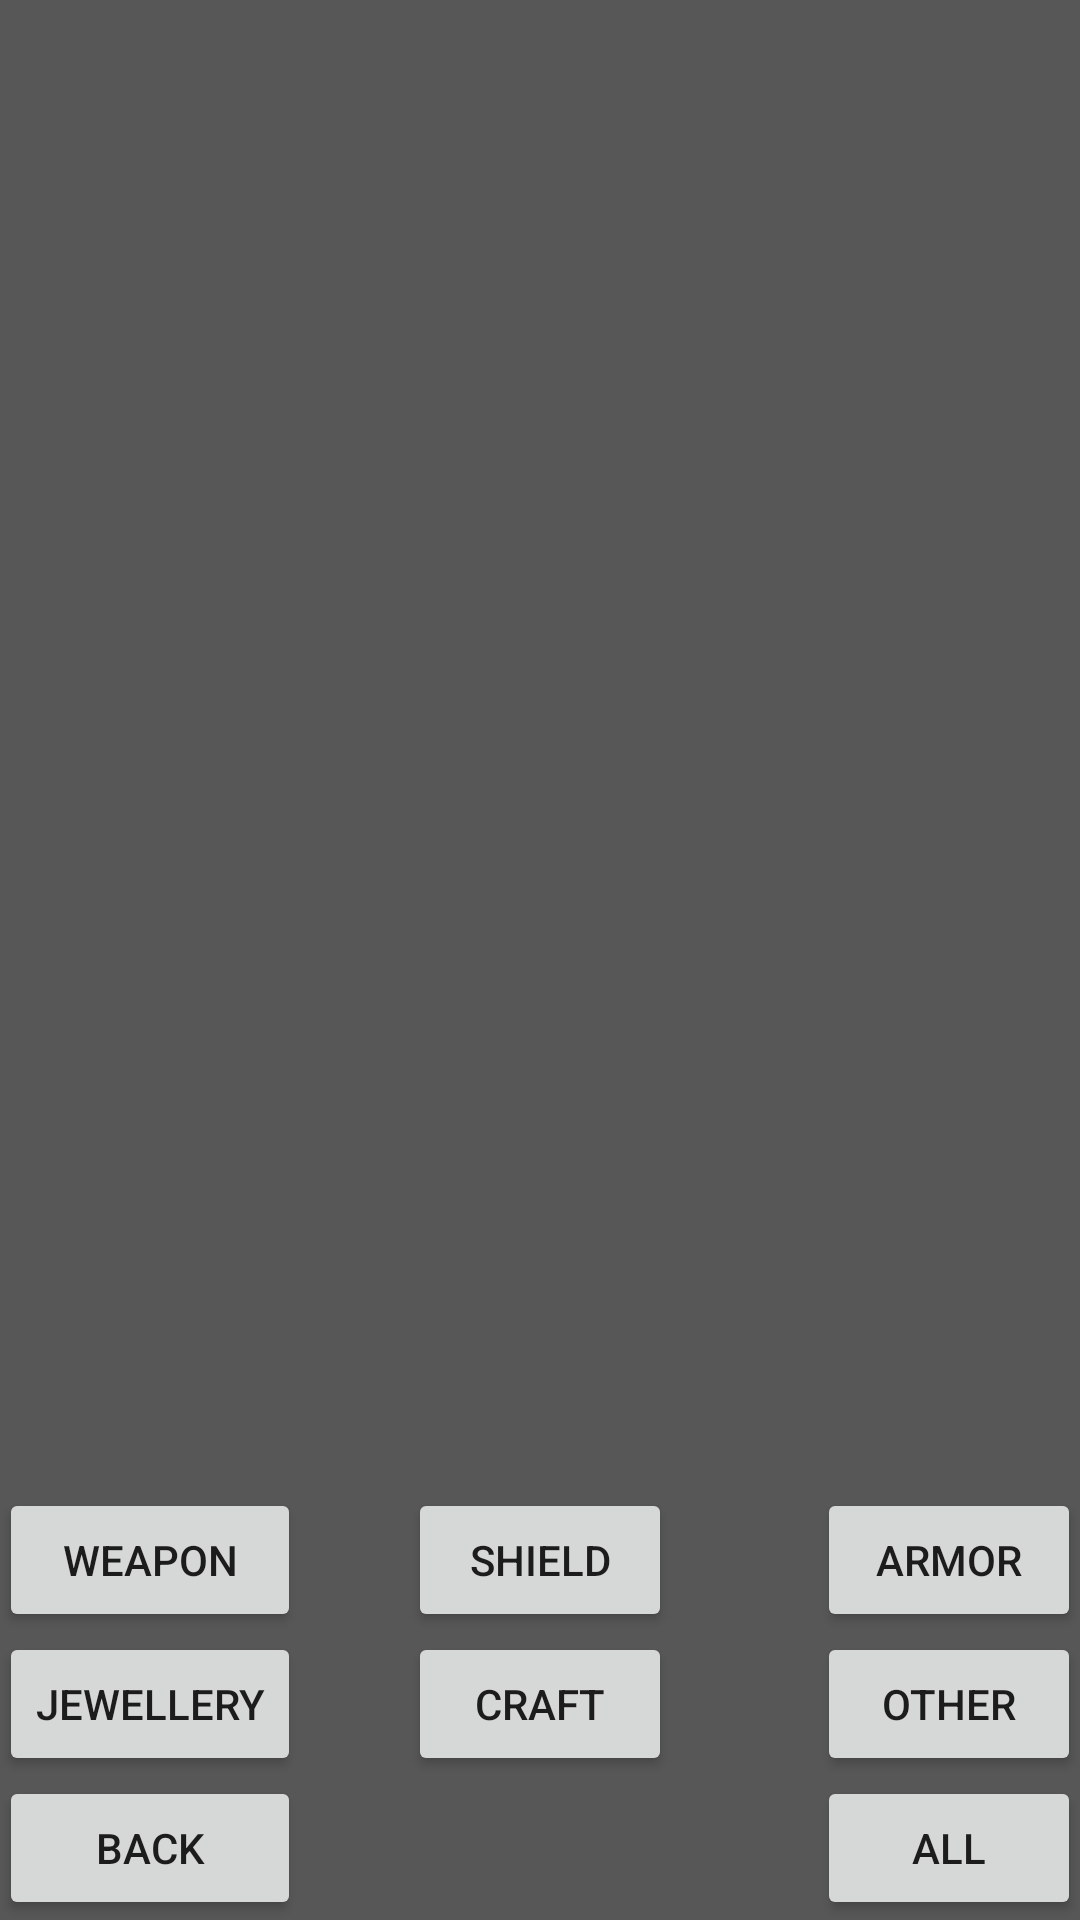

Here is an Android app screen rendered from its layout file. Give the layout XML and the strings, colors and styles it references.
<!-- AndroidManifest.xml: application theme AppTheme -->
<!-- res/layout/activity_depot.xml -->
<?xml version="1.0" encoding="utf-8"?>
<RelativeLayout xmlns:android="http://schemas.android.com/apk/res/android"
    xmlns:tools="http://schemas.android.com/tools"
    android:layout_width="match_parent"
    android:layout_height="match_parent"
    android:paddingBottom="@dimen/activity_vertical_margin"
    android:paddingLeft="@dimen/activity_horizontal_margin"
    android:paddingRight="@dimen/activity_horizontal_margin"
    android:paddingTop="@dimen/activity_vertical_margin"
    tools:context="com.example.rafal.gra.DepotActivity"
    android:background="#575757">

    <Button
        android:layout_width="wrap_content"
        android:layout_height="wrap_content"
        android:text="Jewellery"
        android:id="@+id/hunt"
        android:onClick="showJewellery"
        android:layout_above="@+id/exit"
        android:layout_alignParentLeft="true"
        android:layout_alignParentStart="true" />

    <Button
        android:layout_width="wrap_content"
        android:layout_height="wrap_content"
        android:text="Back"
        android:id="@+id/exit"
        android:onClick="back"
        android:layout_alignParentBottom="true"
        android:layout_alignParentLeft="true"
        android:layout_alignParentStart="true"
        android:layout_alignRight="@+id/hunt"
        android:layout_alignEnd="@+id/hunt" />

    <Button
        style="?android:attr/buttonStyleSmall"
        android:layout_width="wrap_content"
        android:layout_height="wrap_content"
        android:text="Weapon"
        android:id="@+id/weapon"
        android:onClick="showWeapon"
        android:layout_above="@+id/hunt"
        android:layout_alignParentLeft="true"
        android:layout_alignParentStart="true"
        android:layout_alignRight="@+id/hunt"
        android:layout_alignEnd="@+id/hunt" />

    <Button
        style="?android:attr/buttonStyleSmall"
        android:layout_width="wrap_content"
        android:layout_height="wrap_content"
        android:text="Shield"
        android:id="@+id/shield"
        android:onClick="showShield"
        android:layout_above="@+id/hunt"
        android:layout_alignLeft="@+id/craft"
        android:layout_alignStart="@+id/craft"
        android:layout_alignRight="@+id/craft"
        android:layout_alignEnd="@+id/craft" />

    <Button
        android:layout_width="wrap_content"
        android:layout_height="wrap_content"
        android:text="Craft"
        android:id="@+id/craft"
        android:onClick="showCraft"
        android:layout_alignBottom="@+id/hunt"
        android:layout_centerHorizontal="true" />

    <Button
        android:layout_width="wrap_content"
        android:layout_height="wrap_content"
        android:text="Armor"
        android:id="@+id/armor"
        android:onClick="showArmor"
        android:layout_alignTop="@+id/shield"
        android:layout_alignParentRight="true"
        android:layout_alignParentEnd="true" />

    <Button
        android:layout_width="wrap_content"
        android:layout_height="wrap_content"
        android:text="Other"
        android:id="@+id/other"
        android:onClick="showOther"
        android:layout_above="@+id/exit"
        android:layout_alignLeft="@+id/armor"
        android:layout_alignStart="@+id/armor" />

    <GridView
        android:layout_width="wrap_content"
        android:layout_height="wrap_content"
        android:id="@+id/depo"
        android:numColumns="4"
        android:adjustViewBounds="true"
        android:verticalSpacing="-10dp"
        android:horizontalSpacing="1dp"
        android:layout_alignParentTop="true"
        android:layout_alignParentLeft="true"
        android:layout_alignParentStart="true"
        android:layout_centerInParent = "true"
        android:layout_above="@+id/weapon" />

    <Button
        style="?android:attr/buttonStyleSmall"
        android:layout_width="wrap_content"
        android:layout_height="wrap_content"
        android:text="All"
        android:id="@+id/all"
        android:onClick="showAll"
        android:layout_alignBottom="@+id/exit"
        android:layout_alignRight="@+id/other"
        android:layout_alignEnd="@+id/other"
        android:layout_alignLeft="@+id/other"
        android:layout_alignStart="@+id/other" />




</RelativeLayout>
<!-- resources referenced by this layout -->
<resources>
  <style name="AppTheme" parent="Theme.AppCompat.Light.DarkActionBar">
          
          <item name="colorPrimary">@color/colorPrimary</item>
          <item name="colorPrimaryDark">@color/colorPrimaryDark</item>
          <item name="colorAccent">@color/colorAccent</item>
      </style>
  <!-- not gathered from this repository: default colours our renderer supplied (Android Studio template values) -->
  <color name="colorPrimary">#FF6200EE</color>
  <color name="colorPrimaryDark">#FF3700B3</color>
  <color name="colorAccent">#FF03DAC5</color>
</resources>
